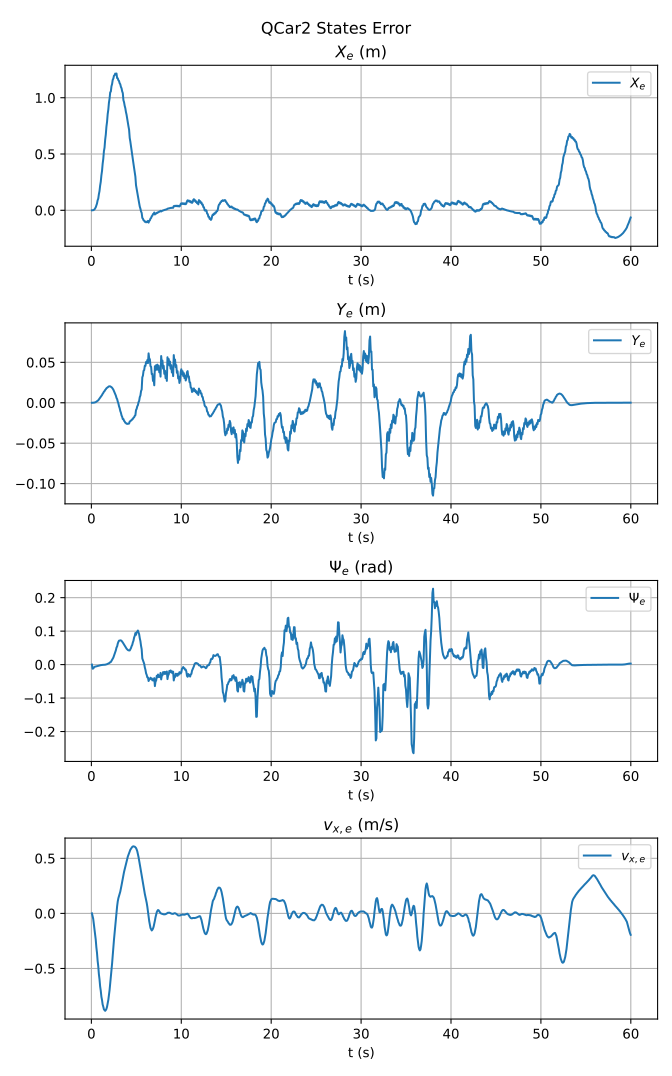

Values plotted in this chart, from the file beside it:
t, X_e, Y_e, Psi_e, vx_e
0.06396, 1.907348590179936e-08, -4.246830886955877e-09, -1.3351440442121998e-07, 0.0
0.1339, 0.0002787, 8.79046884526632e-06, -0.01224, -0.02499
0.2044, 0.0007575, 3.923452355749047e-05, -0.01169, -0.05003
0.274, 0.004196, 0.000137, -0.008981, -0.09536
0.344, 0.007721, 0.0002467, -0.006711, -0.1323
0.4141, 0.01766, 0.000521, -0.006277, -0.1928
0.4841, 0.0263, 0.0007794, -0.00576, -0.2381
0.554, 0.04495, 0.001306, -0.005505, -0.3078
0.624, 0.05995, 0.00175, -0.005038, -0.3574
0.6943, 0.08846, 0.002555, -0.004564, -0.4306
0.7642, 0.1033, 0.003028, -0.003711, -0.4796
0.8339, 0.142, 0.004095, -0.003113, -0.5512
0.904, 0.1706, 0.00489, -0.002592, -0.5977
0.974, 0.2189, 0.006181, -0.002046, -0.6626
1.044, 0.2536, 0.007106, -0.00168, -0.7026
1.114, 0.3103, 0.008561, -0.00127, -0.7568
1.184, 0.3502, 0.009567, -0.001106, -0.7875
1.254, 0.4136, 0.01111, -0.0008141, -0.8279
1.324, 0.457, 0.01214, -0.0007769, -0.8471
1.394, 0.5252, 0.01368, -0.0004754, -0.8716
1.464, 0.5566, 0.01438, -0.0008981, -0.8774
1.534, 0.6271, 0.01582, -0.0003002, -0.8847
1.604, 0.6726, 0.01669, 0.0001166, -0.878
1.674, 0.7429, 0.0179, 0.0009481, -0.8674
1.744, 0.7867, 0.01856, 0.001285, -0.8472
1.814, 0.8544, 0.01945, 0.002258, -0.8191
1.884, 0.8946, 0.01984, 0.002792, -0.7863
1.954, 0.9574, 0.0203, 0.004264, -0.7416
2.024, 0.9923, 0.02036, 0.005192, -0.6975
2.094, 1.048, 0.02032, 0.007308, -0.6388
2.164, 1.055, 0.01988, 0.007688, -0.5844
2.234, 1.102, 0.01931, 0.01117, -0.5154
2.304, 1.122, 0.01858, 0.01403, -0.4554
2.374, 1.159, 0.01735, 0.0183, -0.3793
2.444, 1.171, 0.01623, 0.02093, -0.3159
2.514, 1.197, 0.01444, 0.02627, -0.2383
2.584, 1.2, 0.01296, 0.03041, -0.1753
2.654, 1.215, 0.0106, 0.03776, -0.1017
2.724, 1.21, 0.0088, 0.04289, -0.04445
2.794, 1.215, 0.005957, 0.05099, 0.01799
2.864, 1.175, 0.004561, 0.05433, 0.06535
2.934, 1.173, 0.001421, 0.06274, 0.1093
3.004, 1.155, -0.000767, 0.06793, 0.1383
3.074, 1.149, -0.004324, 0.07151, 0.1565
3.144, 1.129, -0.006569, 0.07176, 0.1746
3.214, 1.12, -0.01016, 0.07252, 0.1972
3.284, 1.097, -0.01228, 0.0723, 0.2231
3.354, 1.084, -0.01565, 0.07107, 0.2553
3.424, 1.057, -0.01739, 0.06888, 0.2862
3.494, 1.041, -0.02022, 0.06606, 0.3195
3.564, 0.9787, -0.02015, 0.06311, 0.3465
3.634, 0.9603, -0.02238, 0.0602, 0.3767
3.704, 0.9288, -0.02317, 0.05768, 0.4002
3.774, 0.9073, -0.02479, 0.05393, 0.4283
3.844, 0.8734, -0.02503, 0.05077, 0.4492
3.914, 0.8489, -0.026, 0.04755, 0.4746
3.984, 0.8126, -0.02578, 0.04551, 0.4934
4.054, 0.785, -0.02625, 0.04372, 0.5158
4.124, 0.7466, -0.02566, 0.04264, 0.5317
4.194, 0.7163, -0.02573, 0.04266, 0.5506
... 797 more rows
